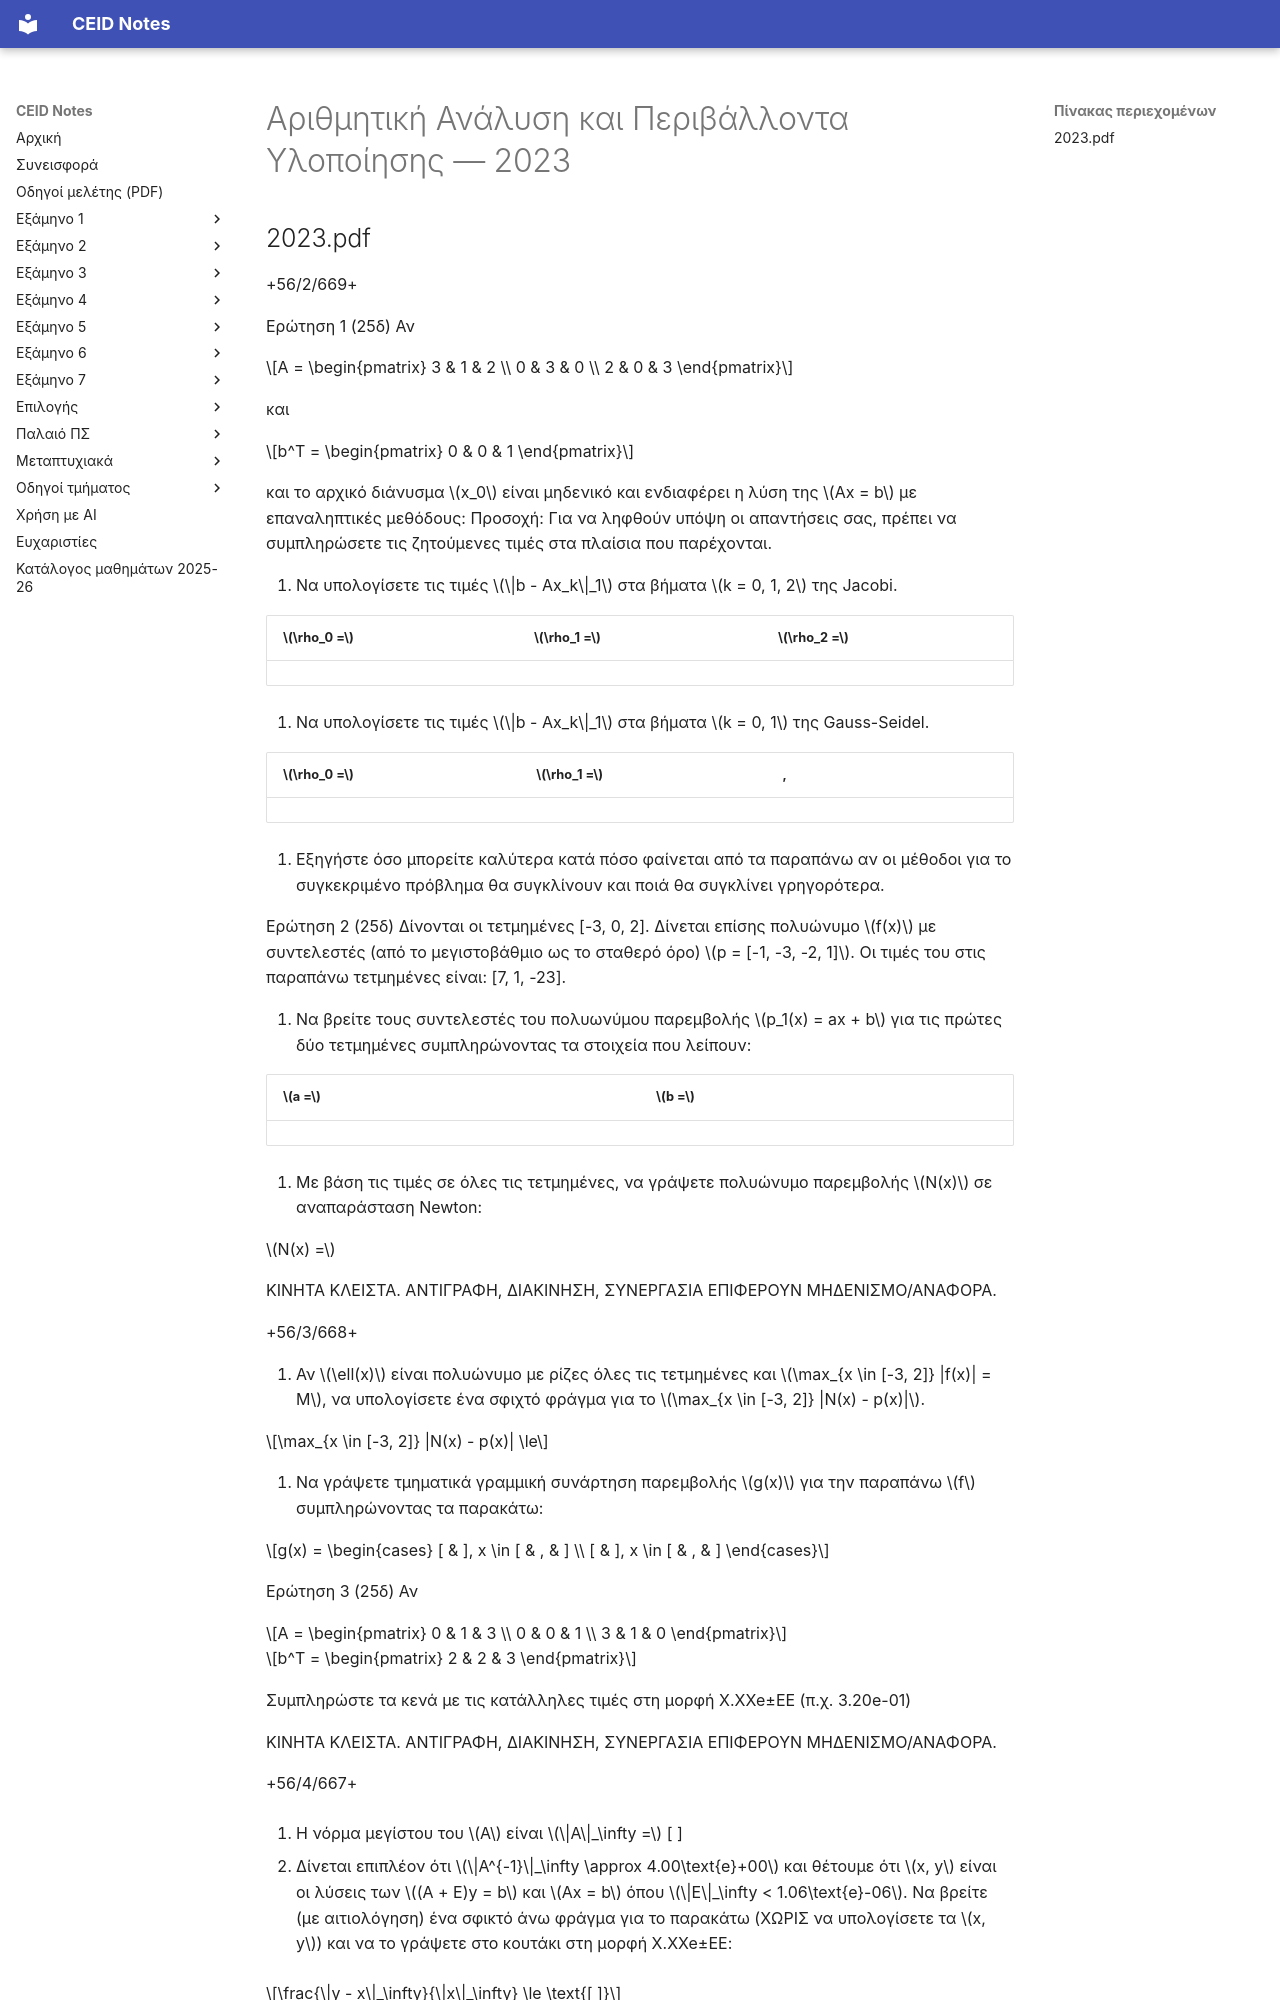

repository: kdngiorgos/ceid-notes · page: Semesters/Semester 4 (4ο Εξάμηνο)/Αριθμητική Ανάλυση και Περιβάλλοντα Υλοποίησης - CEID_23Y209/Previous Exams/2023.html · generator: mkdocs

---
course: CEID_23Y209
session: '2023'
label: '2023'
sources:
- 2023.pdf
format: multiple-choice
duration_min: null
notes: 'Μεταγραφή με AI από φωτογραφίες/στιγμιότυπα (χωρίς διόρθωση από άνθρωπο): μπορεί να περιέχει λάθη ανάγνωσης (αριθμοί ερωτήσεων, σύμβολα, λέξεις) ή παραλείψεις — έλεγξε το πρωτότυπο που αναφέρεται στα sources. Η ημερομηνία της εξέτασης εκτιμήθηκε από την ανάρτηση στο Discord. Τα πολλά αρχεία είναι σελίδες ή παραλλαγές (σειρές ερωτήσεων) του ίδιου εξεταστικού.'
transcription: verbatim
solutions: ai-unverified
---
# Αριθμητική Ανάλυση και Περιβάλλοντα Υλοποίησης — 2023
